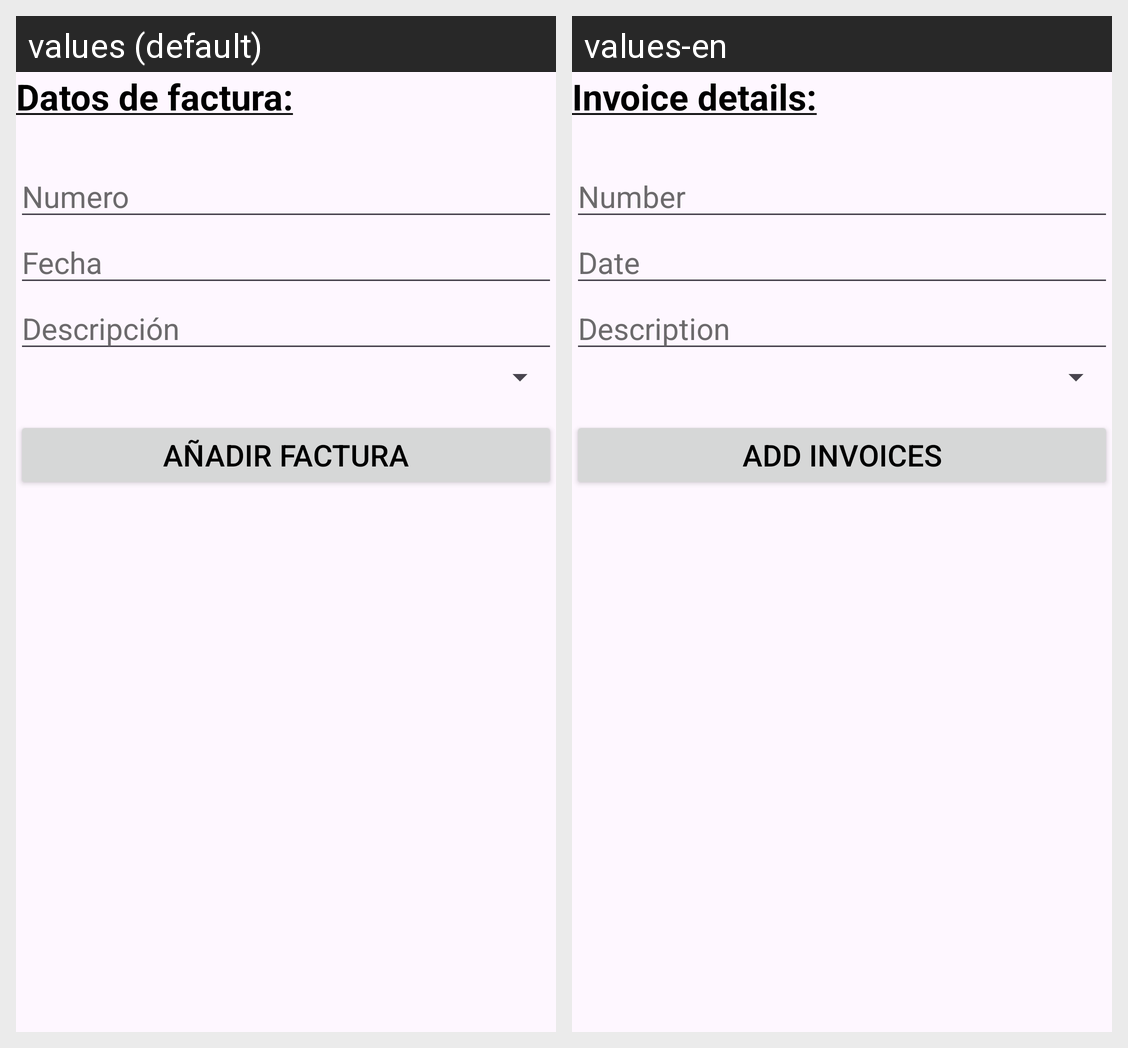

Strings drawn on this Android screen and how each of the app's shown locales translates them:
Android screen res/layout/activity_nueva_factura.xml rendered under 2 locales, left to right: values (default), values-en. Device: Nexus 5 (rendered at 1080×1920; each locale shown at half size, 540×960, under a caption strip naming it); theme Theme.TuFactu.
Strings drawn on this screen, with the default value and each locale's value (text and hints the layout hard-codes, and strings that could not be matched under every locale, appear in the picture but are not listed):

tv_facturanf
  values: Datos de factura:
  values-en: Invoice details:

et_numeronf
  values: Numero
  values-en: Number

et_fechanf
  values: Fecha
  values-en: Date

et_descripcionnf
  values: Descripción
  values-en: Description

but_guardarnf
  values: Añadir factura
  values-en: Add invoices
